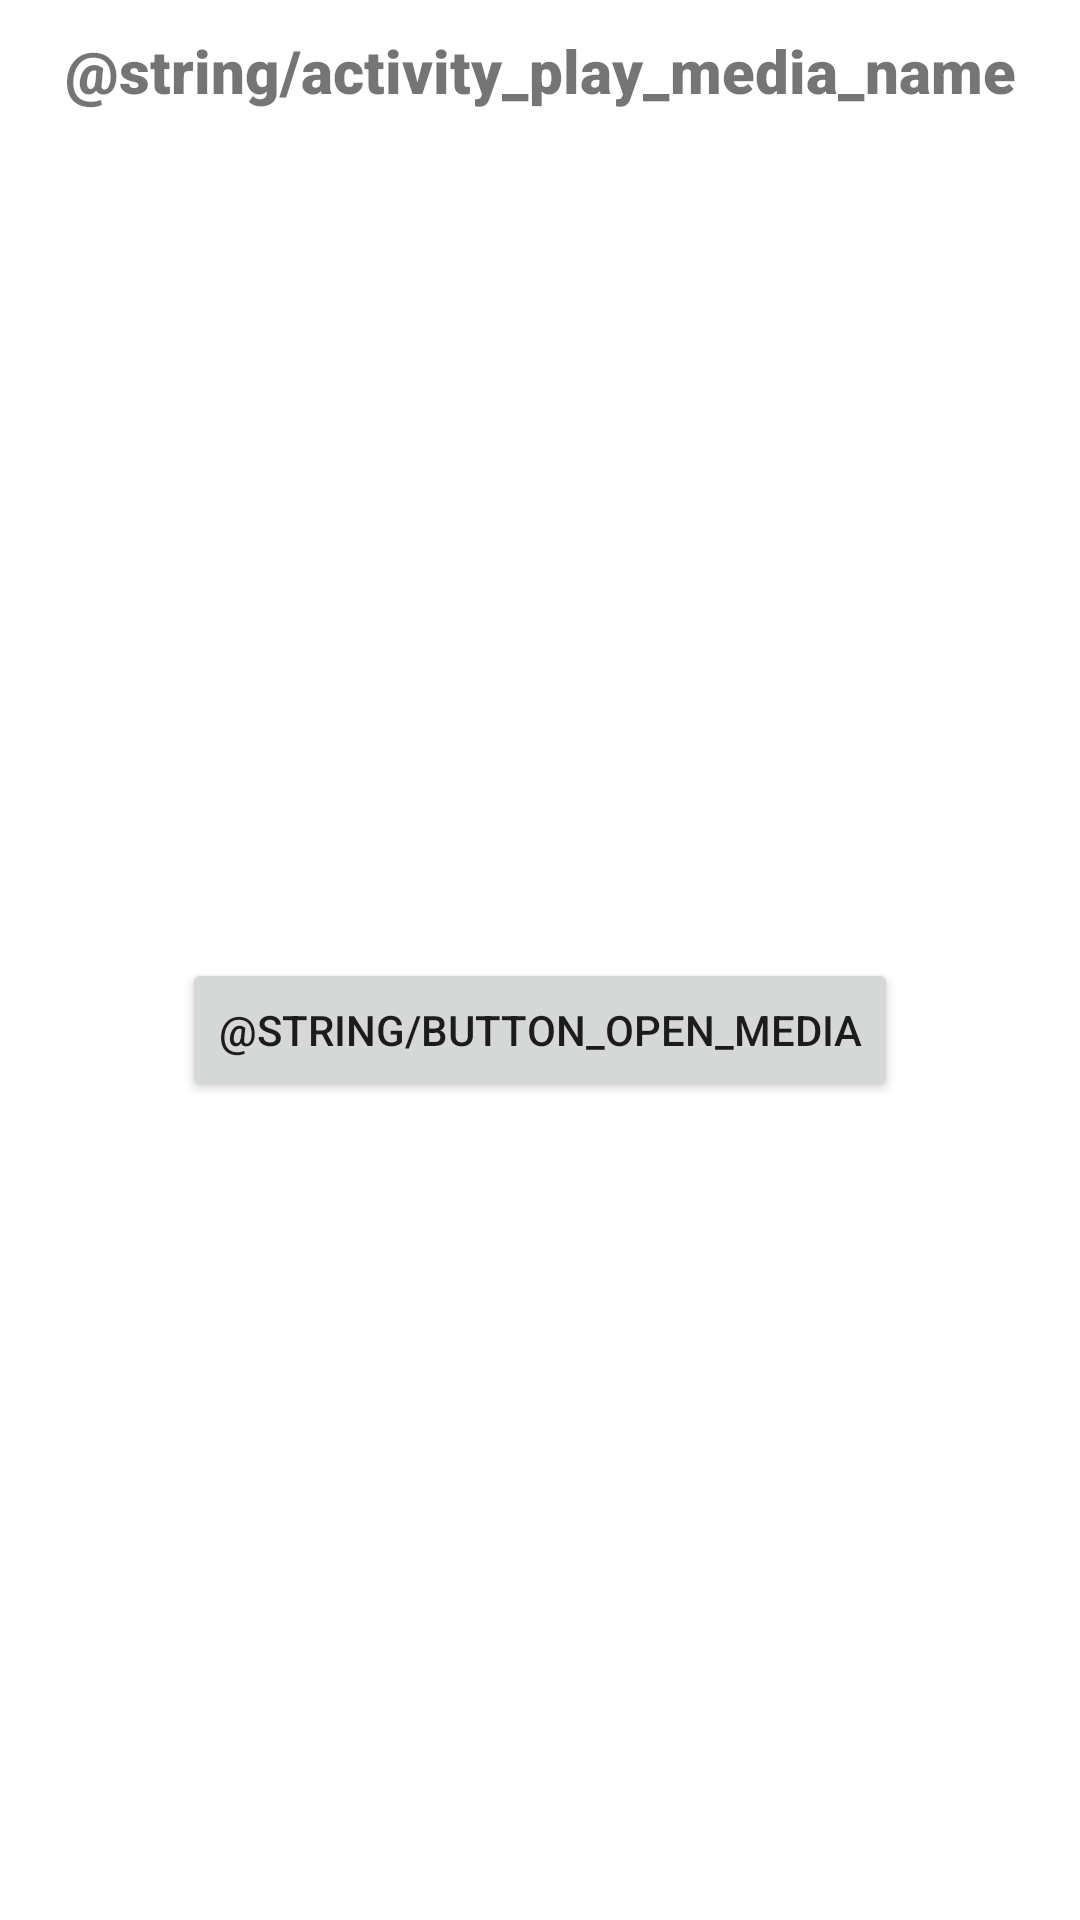

Write the Android layout XML for this screen, with the resource values it uses.
<!-- AndroidManifest.xml: application theme Theme.CommonIntent -->
<!-- res/layout/activity_media_intent.xml -->
<?xml version="1.0" encoding="utf-8"?>
<LinearLayout xmlns:android="http://schemas.android.com/apk/res/android"
    xmlns:app="http://schemas.android.com/apk/res-auto"
    xmlns:tools="http://schemas.android.com/tools"
    android:layout_width="match_parent"
    android:layout_height="match_parent"
    android:orientation="vertical"
    tools:context=".MediaIntentActivity">

    <TextView
        android:layout_width="match_parent"
        android:layout_height="wrap_content"
        android:paddingVertical="10dp"
        android:textAlignment="center"
        android:fontFamily="sans-serif-black"
        android:textSize="20sp"
        android:text="@string/activity_play_media_name" />

    <LinearLayout
        android:layout_width="match_parent"
        android:layout_height="match_parent"
        android:orientation="vertical"
        android:gravity="center">
        <Button
            android:id="@+id/button_get_content"
            android:layout_width="wrap_content"
            android:layout_height="wrap_content"
            android:text="@string/button_open_media"/>
    </LinearLayout>



</LinearLayout>
<!-- resources referenced by this layout -->
<resources>
  <style name="Theme.CommonIntent" parent="Theme.MaterialComponents.DayNight.DarkActionBar">
          
          <item name="colorPrimary">@color/purple_500</item>
          <item name="colorPrimaryVariant">@color/purple_700</item>
          <item name="colorOnPrimary">@color/white</item>
          
          <item name="colorSecondary">@color/teal_200</item>
          <item name="colorSecondaryVariant">@color/teal_700</item>
          <item name="colorOnSecondary">@color/black</item>
          
          <item name="android:statusBarColor">?attr/colorPrimaryVariant</item>
          
      </style>
  <!-- not gathered from this repository: default colours our renderer supplied (Android Studio template values) -->
  <color name="purple_500">#FF6200EE</color>
  <color name="purple_700">#FF3700B3</color>
  <color name="teal_200">#FF03DAC5</color>
  <color name="teal_700">#FF018786</color>
  <color name="black">#FF000000</color>
  <color name="white">#FFFFFFFF</color>
</resources>
